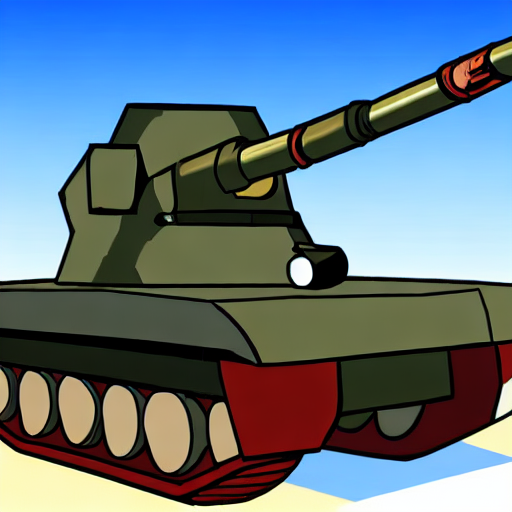
Generation parameters embedded in this image by AUTOMATIC1111 Stable Diffusion web UI or a fork of it (Forge, ...) (PNG 'parameters' text chunk):
tank with big gun cartoon style
Steps: 126, Sampler: DPM fast, CFG scale: 7, Seed: 4119952506, Size: 512x512, Model hash: 06c50424